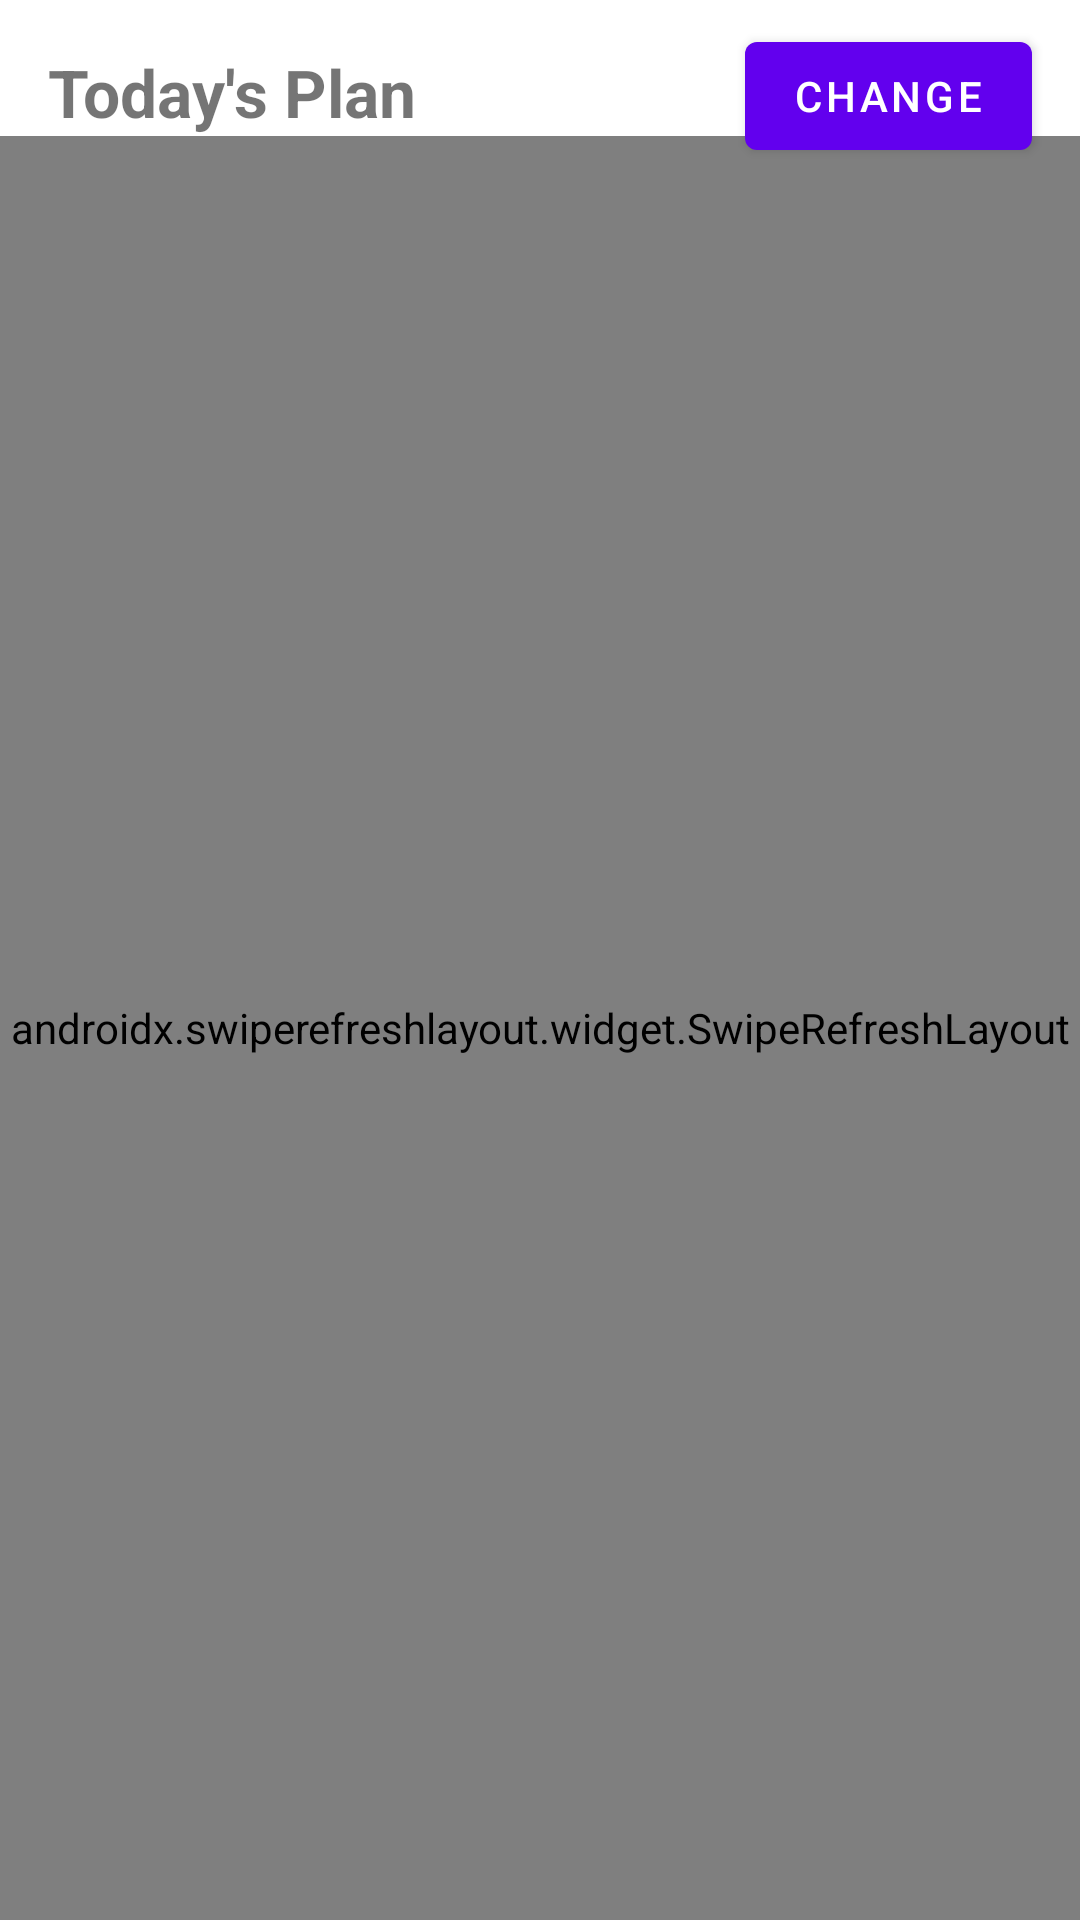

Layout XML and referenced resources for this Android screen:
<!-- AndroidManifest.xml: application theme Theme.ProgFront -->
<!-- res/layout/fragment_home.xml -->
<?xml version="1.0" encoding="utf-8"?>
<androidx.constraintlayout.widget.ConstraintLayout xmlns:android="http://schemas.android.com/apk/res/android"
    xmlns:app="http://schemas.android.com/apk/res-auto"
    xmlns:tools="http://schemas.android.com/tools"
    android:layout_width="match_parent"
    android:layout_height="match_parent"
    tools:context="com.example.progfront.ui.home.HomeFragment">

    <TextView
        android:id="@+id/textTitle"
        android:layout_width="0dp"
        android:layout_height="wrap_content"
        android:layout_marginTop="16dp"
        android:paddingStart="16dp"
        android:paddingEnd="16dp"
        android:text="@string/today_s_plan"
        android:textSize="22sp"
        android:textStyle="bold"
        app:layout_constraintEnd_toStartOf="@+id/buttonPickDate"
        app:layout_constraintHorizontal_bias="0.0"
        app:layout_constraintStart_toStartOf="parent"
        app:layout_constraintTop_toTopOf="parent" />

    <Button
        android:id="@+id/buttonPickDate"
        android:layout_width="wrap_content"
        android:layout_height="wrap_content"
        android:layout_marginTop="8dp"
        android:layout_marginEnd="16dp"
        android:text="@string/change"
        app:layout_constraintEnd_toEndOf="parent"
        app:layout_constraintTop_toTopOf="parent" />

    <TextView
        android:id="@+id/bannerCache"
        android:layout_width="0dp"
        android:layout_height="wrap_content"
        android:background="#FFF59D"
        android:padding="8dp"
        android:text="Showing cached schedules (not yet synced)"
        android:textSize="12sp"
        android:textStyle="bold"
        android:visibility="gone"
        app:layout_constraintTop_toBottomOf="@id/textTitle"
        app:layout_constraintStart_toStartOf="parent"
        app:layout_constraintEnd_toEndOf="parent" />

    <androidx.swiperefreshlayout.widget.SwipeRefreshLayout
        android:id="@+id/swipeRefresh"
        android:layout_width="0dp"
        android:layout_height="0dp"
        app:layout_constraintBottom_toBottomOf="parent"
        app:layout_constraintEnd_toEndOf="parent"
        app:layout_constraintStart_toStartOf="parent"
        app:layout_constraintTop_toBottomOf="@+id/bannerCache">

        <androidx.recyclerview.widget.RecyclerView
            android:id="@+id/recyclerSchedules"
            android:layout_width="match_parent"
            android:layout_height="match_parent"
            android:padding="8dp" />
    </androidx.swiperefreshlayout.widget.SwipeRefreshLayout>

    <TextView
        android:id="@+id/textEmpty"
        android:layout_width="wrap_content"
        android:layout_height="wrap_content"
        android:text="@string/no_schedules_for_this_day"
        android:textSize="16sp"
        android:visibility="gone"
        app:layout_constraintTop_toBottomOf="@id/bannerCache"
        app:layout_constraintStart_toStartOf="parent"
        app:layout_constraintEnd_toEndOf="parent" />

    <ProgressBar
        android:id="@+id/progressLoading"
        android:layout_width="48dp"
        android:layout_height="48dp"
        android:visibility="gone"
        app:layout_constraintTop_toTopOf="parent"
        app:layout_constraintBottom_toBottomOf="parent"
        app:layout_constraintStart_toStartOf="parent"
        app:layout_constraintEnd_toEndOf="parent" />

</androidx.constraintlayout.widget.ConstraintLayout>
<!-- resources referenced by this layout -->
<resources>
  <string name="change">Change</string>
  <string name="no_schedules_for_this_day">No schedules for this day</string>
  <string name="today_s_plan">Today\'s Plan</string>
  <style name="Theme.ProgFront" parent="Theme.MaterialComponents.DayNight.DarkActionBar">
          
          <item name="colorPrimary">@color/purple_500</item>
          <item name="colorPrimaryVariant">@color/purple_700</item>
          <item name="colorOnPrimary">@color/white</item>
          
          <item name="colorSecondary">@color/teal_200</item>
          <item name="colorSecondaryVariant">@color/teal_700</item>
          <item name="colorOnSecondary">@color/black</item>
          
          <item name="android:statusBarColor">?attr/colorPrimaryVariant</item>
          
      </style>
  <!-- not gathered from this repository: default colours our renderer supplied (Android Studio template values) -->
  <color name="purple_500">#FF6200EE</color>
  <color name="purple_700">#FF3700B3</color>
  <color name="teal_200">#FF03DAC5</color>
  <color name="teal_700">#FF018786</color>
  <color name="black">#FF000000</color>
  <color name="white">#FFFFFFFF</color>
</resources>
